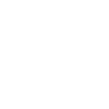
t = 0.00 s
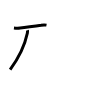
t = 2.00 s
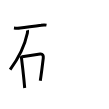
t = 4.00 s
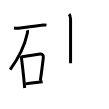
t = 6.00 s
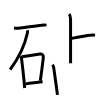
t = 8.00 s
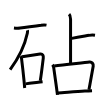
t = 10.00 s

The animated SVG that drew these frames (rendered in a browser with its animation timeline set to each time). Animation: 10 SMIL elements (animate=10); one cycle of 10.00 s.

<svg width="109px" height="109px" viewBox="0 0 px 109px" xmlns="http://www.w3.org/2000/svg" xmlns:xlink="http://www.w3.org/1999/xlink" xml:space="preserve" version="1.1"  baseProfile="full">
<path d="M13.95,28.01c2.06,0.26,4.13,0.32,6.2,0.07c6.98-0.83,12.38-1.79,20.98-2.83c1.78-0.39,3.57-0.43,5.36-0.12" style="fill:none;stroke:black;stroke-width:3;opacity:0">
  <animate attributeType="CSS" attributeName="opacity" from="0" to="1" begin="0s" dur="1s" repeatCount="Indefinite" fill="freeze" />
</path>
<path d="M27.43,30.3c0.32,1.08,0.18,1.67-0.1,2.98C25,44.25,20.25,56,10.14,69.53" style="fill:none;stroke:black;stroke-width:3;opacity:0">
  <animate attributeType="CSS" attributeName="opacity" from="0" to="1" begin="1s" dur="1s" repeatCount="Indefinite" fill="freeze" />
</path>
<path d="M20.63,56.07c0.63,0.84,0.94,1.77,0.95,2.79c0.75,5.89,1.67,13.86,2.39,21.25c0.27,2.76,0.52,5.43,0.72,7.89" style="fill:none;stroke:black;stroke-width:3;opacity:0">
  <animate attributeType="CSS" attributeName="opacity" from="0" to="1" begin="2s" dur="1s" repeatCount="Indefinite" fill="freeze" />
</path>
<path d="M22.16,56.71c8.59-1.33,13.99-2.07,17.97-2.7c2.64-0.42,3.41,1.84,3.14,4.11c-0.73,6.08-1.87,15.47-2.99,22.71" style="fill:none;stroke:black;stroke-width:3;opacity:0">
  <animate attributeType="CSS" attributeName="opacity" from="0" to="1" begin="3s" dur="1s" repeatCount="Indefinite" fill="freeze" />
</path>
<path d="M25.59,83.88c5.73-0.58,8.38-1.09,12.68-1.62c1.26-0.16,2.66-0.31,4.33-0.48" style="fill:none;stroke:black;stroke-width:3;opacity:0">
  <animate attributeType="CSS" attributeName="opacity" from="0" to="1" begin="4s" dur="1s" repeatCount="Indefinite" fill="freeze" />
</path>
<path d="M69.06,14.13c1.09,1.09,1.51,3.37,1.51,5c0,0.91,0,30.87,0,44" style="fill:none;stroke:black;stroke-width:3;opacity:0">
  <animate attributeType="CSS" attributeName="opacity" from="0" to="1" begin="5s" dur="1s" repeatCount="Indefinite" fill="freeze" />
</path>
<path d="M71.75,38.38c7.3-1.16,13.71-2.42,17.22-3.03c1.98-0.43,3.99-0.49,6.03-0.17" style="fill:none;stroke:black;stroke-width:3;opacity:0">
  <animate attributeType="CSS" attributeName="opacity" from="0" to="1" begin="6s" dur="1s" repeatCount="Indefinite" fill="freeze" />
</path>
<path d="M52.41,64.82c0.83,0.92,1.15,1.69,1.3,2.82c1.12,8.23,1.95,13.78,2.78,19.88c0.32,2.32,0.63,4.73,0.96,7.39" style="fill:none;stroke:black;stroke-width:3;opacity:0">
  <animate attributeType="CSS" attributeName="opacity" from="0" to="1" begin="7s" dur="1s" repeatCount="Indefinite" fill="freeze" />
</path>
<path d="M54.21,65.92c10.68-1.35,29.01-3.02,35.29-3.81c2.33-0.3,4.11,1.64,3.69,4.11c-1.11,6.46-2.74,15.36-4.27,23.55" style="fill:none;stroke:black;stroke-width:3;opacity:0">
  <animate attributeType="CSS" attributeName="opacity" from="0" to="1" begin="8s" dur="1s" repeatCount="Indefinite" fill="freeze" />
</path>
<path d="M57.86,92.95c6.01-0.36,17.51-1.31,27.03-1.86c2.58-0.15,5.01-0.26,7.15-0.33" style="fill:none;stroke:black;stroke-width:3;opacity:0">
  <animate attributeType="CSS" attributeName="opacity" from="0" to="1" begin="9s" dur="1s" repeatCount="Indefinite" fill="freeze" />
</path>
</svg>
